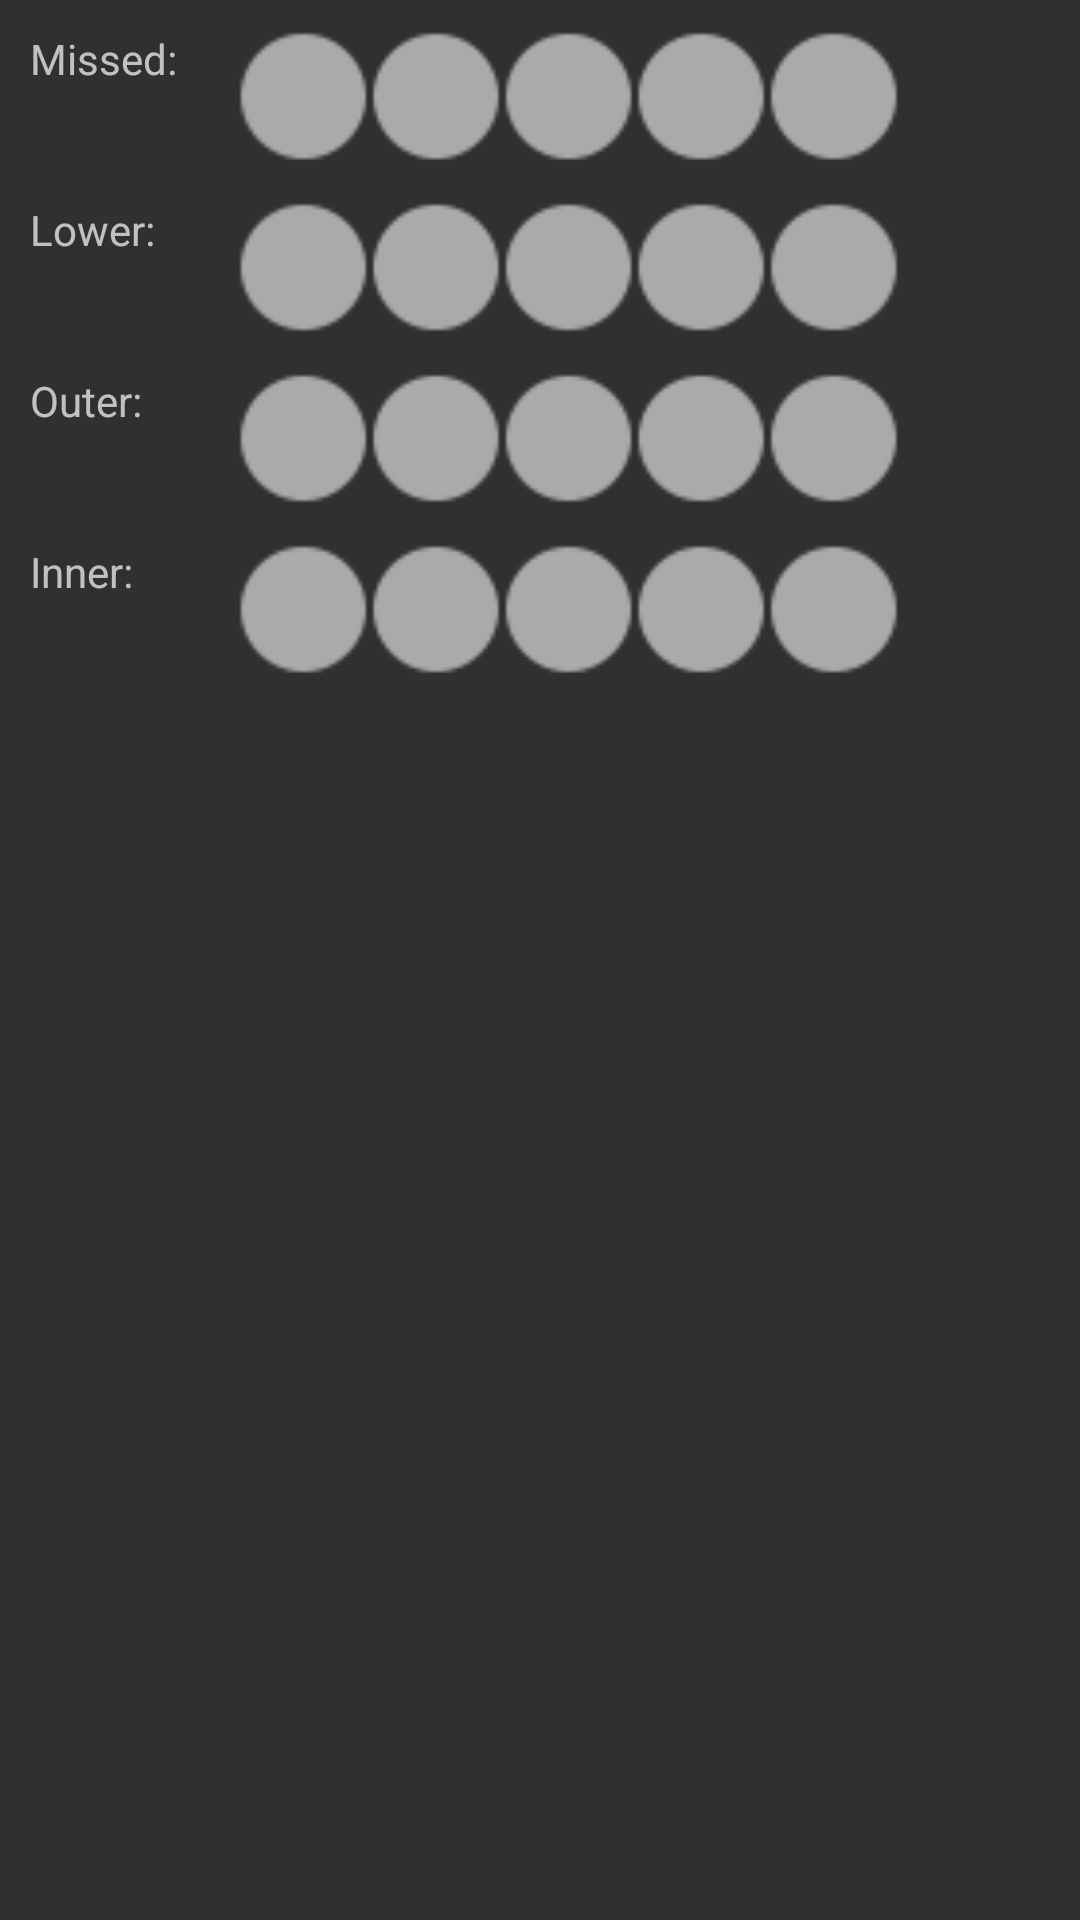

Layout XML and referenced resources for this Android screen:
<!-- AndroidManifest.xml: application theme AppTheme -->
<!-- res/layout/main_input.xml -->
<?xml version="1.0" encoding="utf-8"?>
<ScrollView xmlns:android="http://schemas.android.com/apk/res/android"
    android:orientation="vertical"
    android:layout_width="match_parent"
    android:layout_height="match_parent">
    <GridLayout
        android:layout_width="match_parent"
        android:layout_height="match_parent"
        android:rowCount="8"
        android:columnCount="5"
        android:padding="10dp">

        <TextView
            android:layout_width="wrap_content"
            android:layout_height="wrap_content"
            android:text="Missed:"
            android:textSize="@dimen/text_medium"
            android:layout_row="1"
            android:layout_column="0"
            android:paddingRight="20dp" />

        <RatingBar
            android:id="@+id/missedShots"
            android:layout_width="wrap_content"
            android:layout_height="wrap_content"
            android:layout_row="1"
            android:layout_column="1"
            android:numStars="5"
            android:progressDrawable="@drawable/circleratingbar"
            android:stepSize="1"
            android:scaleX="1.3"
            android:scaleY="1.3"
            android:transformPivotX="0dp"
            android:transformPivotY="0dp"/>
        <TextView
            android:layout_width="wrap_content"
            android:layout_height="wrap_content"
            android:text="Lower:"
            android:textSize="@dimen/text_medium"
            android:layout_row="2"
            android:layout_column="0"
            android:paddingRight="20dp" />

        <RatingBar
            android:id="@+id/level1Shots"
            android:layout_width="wrap_content"
            android:layout_height="wrap_content"
            android:layout_row="2"
            android:layout_column="1"
            android:numStars="5"
            android:progressDrawable="@drawable/circleratingbar"
            android:stepSize="1"
            android:scaleX="1.3"
            android:scaleY="1.3"
            android:transformPivotX="0dp"
            android:transformPivotY="0dp"/>
        <TextView
            android:layout_width="wrap_content"
            android:layout_height="wrap_content"
            android:text="Outer:"
            android:textSize="@dimen/text_medium"
            android:layout_row="3"
            android:layout_column="0"
            android:paddingRight="20dp" />

        <RatingBar
            android:id="@+id/level2Shots"
            android:layout_width="wrap_content"
            android:layout_height="wrap_content"
            android:layout_row="3"
            android:layout_column="1"
            android:numStars="5"
            android:progressDrawable="@drawable/circleratingbar"
            android:stepSize="1"
            android:scaleX="1.3"
            android:scaleY="1.3"
            android:transformPivotX="0dp"
            android:transformPivotY="0dp"/>
        <TextView
            android:layout_width="wrap_content"
            android:layout_height="wrap_content"
            android:text="Inner:"
            android:textSize="@dimen/text_medium"
            android:layout_row="4"
            android:layout_column="0"
            android:paddingRight="20dp" />

        <RatingBar
            android:id="@+id/level3Shots"
            android:layout_width="wrap_content"
            android:layout_height="wrap_content"
            android:layout_row="4"
            android:layout_column="1"
            android:numStars="5"
            android:progressDrawable="@drawable/circleratingbar"
            android:stepSize="1"
            android:scaleX="1.3"
            android:scaleY="1.3"
            android:transformPivotX="0dp"
            android:transformPivotY="0dp"/>

        

    </GridLayout>
</ScrollView>
<!-- resources referenced by this layout -->
<resources>
  <dimen name="text_medium">30dp</dimen>
  <!-- drawable circleratingbar (drawable) -->
  <?xml version="1.0" encoding="utf-8"?>
  <layer-list xmlns:android="http://schemas.android.com/apk/res/android">
      <item android:id="@android:id/background">
          <bitmap
              android:src="@drawable/circle"
              android:tint="@android:color/darker_gray" />
      </item>
      <item android:id="@android:id/secondaryProgress">
          <bitmap
              android:src="@drawable/circle"
              android:tint="@color/colorPrimary" />
      </item>
      <item android:id="@android:id/progress">
          <bitmap
              android:src="@drawable/circle"
              android:tint="@color/colorPrimary" />
      </item>
  </layer-list>
  <style name="AppTheme" parent="Theme.AppCompat.NoActionBar">
          <item name="android:popupAnimationStyle">@null</item>
          <item name="colorAuto">@color/colorAutoDark</item>
  
          <item name="colorPrimary">@color/colorPrimary</item>
          <item name="colorPrimaryDark">@color/colorPrimary</item>
          <item name="colorAccent">#6b3ab7</item>
          <item name="android:colorBackground">@color/background_material_dark</item>
  
          <item name="android:spinnerDropDownItemStyle">
              @style/spinnerItemStyle
          </item>
      </style>
  <!-- drawable circle: png bitmap (drawable, 469 bytes) -->
  <color name="colorPrimary">#4a2a7c</color>
  <color name="colorAutoDark">#018400</color>
  <style name="spinnerItemStyle">
          <item name="android:textSize">25dp</item>
          <item name="android:padding">30dp</item>
      </style>
</resources>
